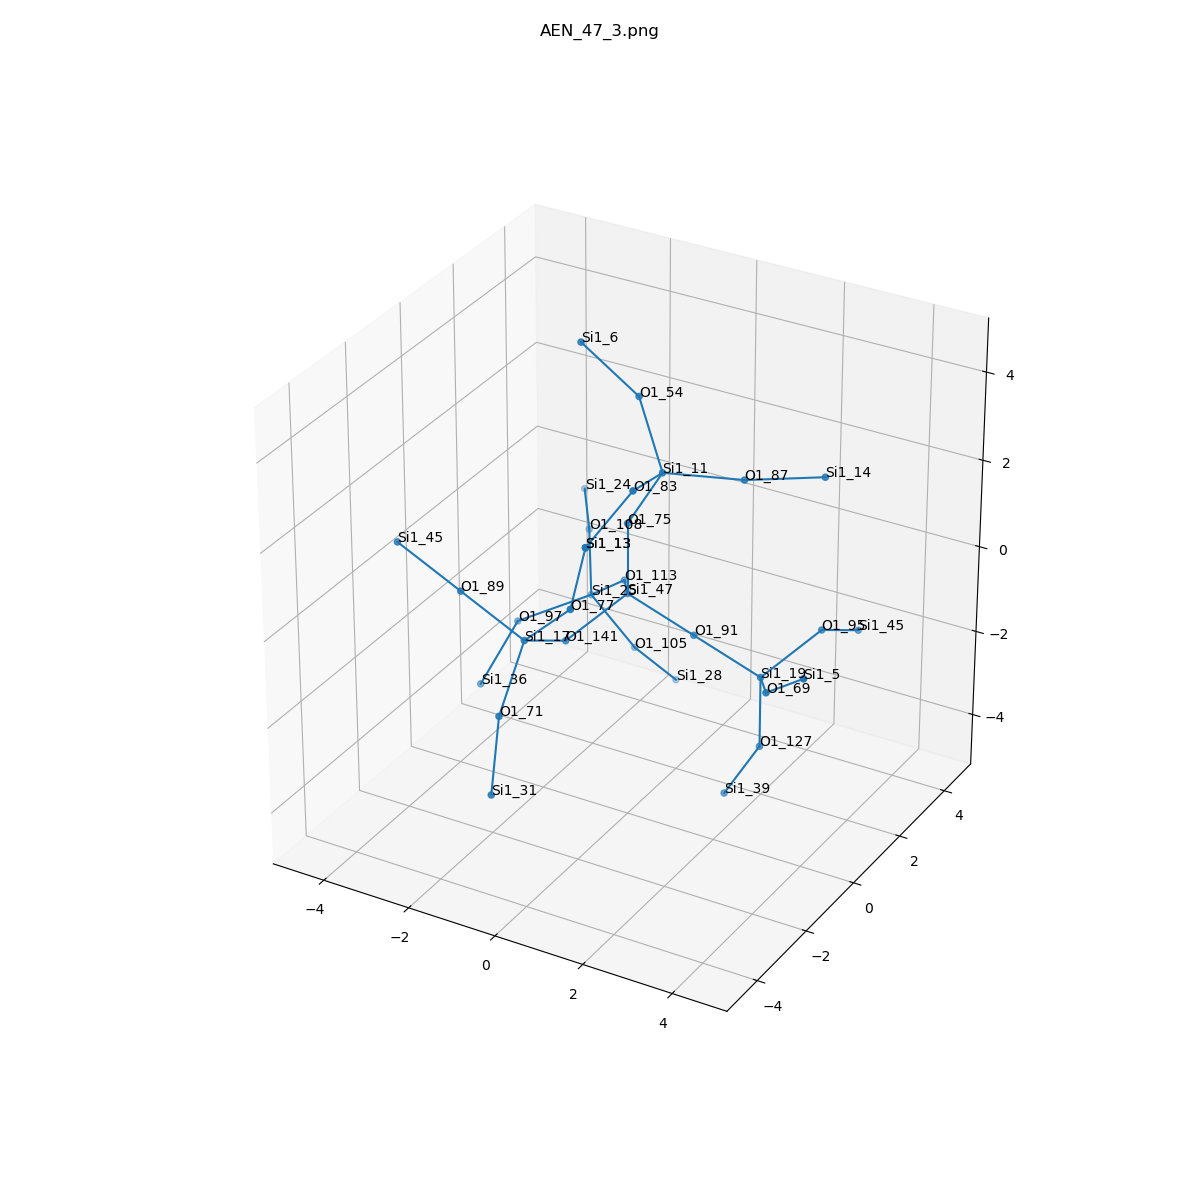

The data file committed next to this chart (first rows):
, neighbor_num, isite, atom, x, y, z, front_index
0, 0, 47, Si1, 0.0, 0.0, 0.0, 
1, 1, 75, O1, -5.551115123125783e-17, 0.0, 1.608, 0.0
2, 1, 113, O1, -0.8076, 1.272, -0.5542, 0.0
3, 1, 91, O1, 1.515, -4.930380657631324e-32, -0.5251, 0.0
4, 1, 141, O1, -0.6242, -1.368, -0.5811, 0.0
5, 2, 11, Si1, 0.8164, -0.0474, 2.998, 1.0
6, 2, 25, Si1, -1.942, 1.876, -1.526, 2.0
7, 2, 19, Si1, 3.031, 8.881784197001249e-16, -1.05, 3.0
8, 2, 17, Si1, -0.705, -2.81, 0.1341, 4.0
9, 3, 54, O1, -0.09807, 0.6202, 4.146, 5.0
10, 3, 83, O1, 1.041, -1.596, 3.392, 5.0
11, 3, 87, O1, 2.216, 0.7318, 2.849, 5.0
12, 3, 108, O1, -2.693, 3.082, -0.7734, 6.0
13, 3, 97, O1, -3.007, 0.7186, -1.88, 6.0
14, 3, 105, O1, -1.23, 2.425, -2.86, 6.0
15, 3, 95, O1, 3.655, 1.368, -0.4691, 7.0
16, 3, 127, O1, 3.031, -9.372036167905736e-17, -2.658, 7.0
17, 3, 69, O1, 3.839, -1.272, -0.496, 7.0
18, 3, 77, O1, 0.4386, -2.966, 1.254, 8.0
19, 3, 71, O1, -0.5842, -3.987, -0.95, 8.0
20, 3, 89, O1, -2.142, -2.82, 0.8462, 8.0
21, 4, 6, Si1, -1.137, 0.1556, 5.288, 9.0
22, 4, 13, Si1, 0.8555, -3.088, 2.806, 10.0
23, 4, 14, Si1, 3.466, 1.742, 2.776, 11.0
24, 4, 24, Si1, -3.587, 4.416, -0.6905, 12.0
25, 4, 36, Si1, -3.049, -0.6869, -2.669, 13.0
26, 4, 28, Si1, -0.8161, 3.433, -4.043, 14.0
27, 4, 45, Si1, 3.736, 2.81, -1.184, 15.0
28, 4, 39, Si1, 2.215, 0.0474, -4.048, 16.0
29, 4, 5, Si1, 4.972, -1.876, 0.4759, 17.0
30, 4, 13, Si1, 0.8555, -3.088, 2.806, 18.0
31, 4, 31, Si1, -0.5041, -4.447, -2.492, 19.0
32, 4, 45, Si1, -3.579, -2.831, 1.558, 20.0
